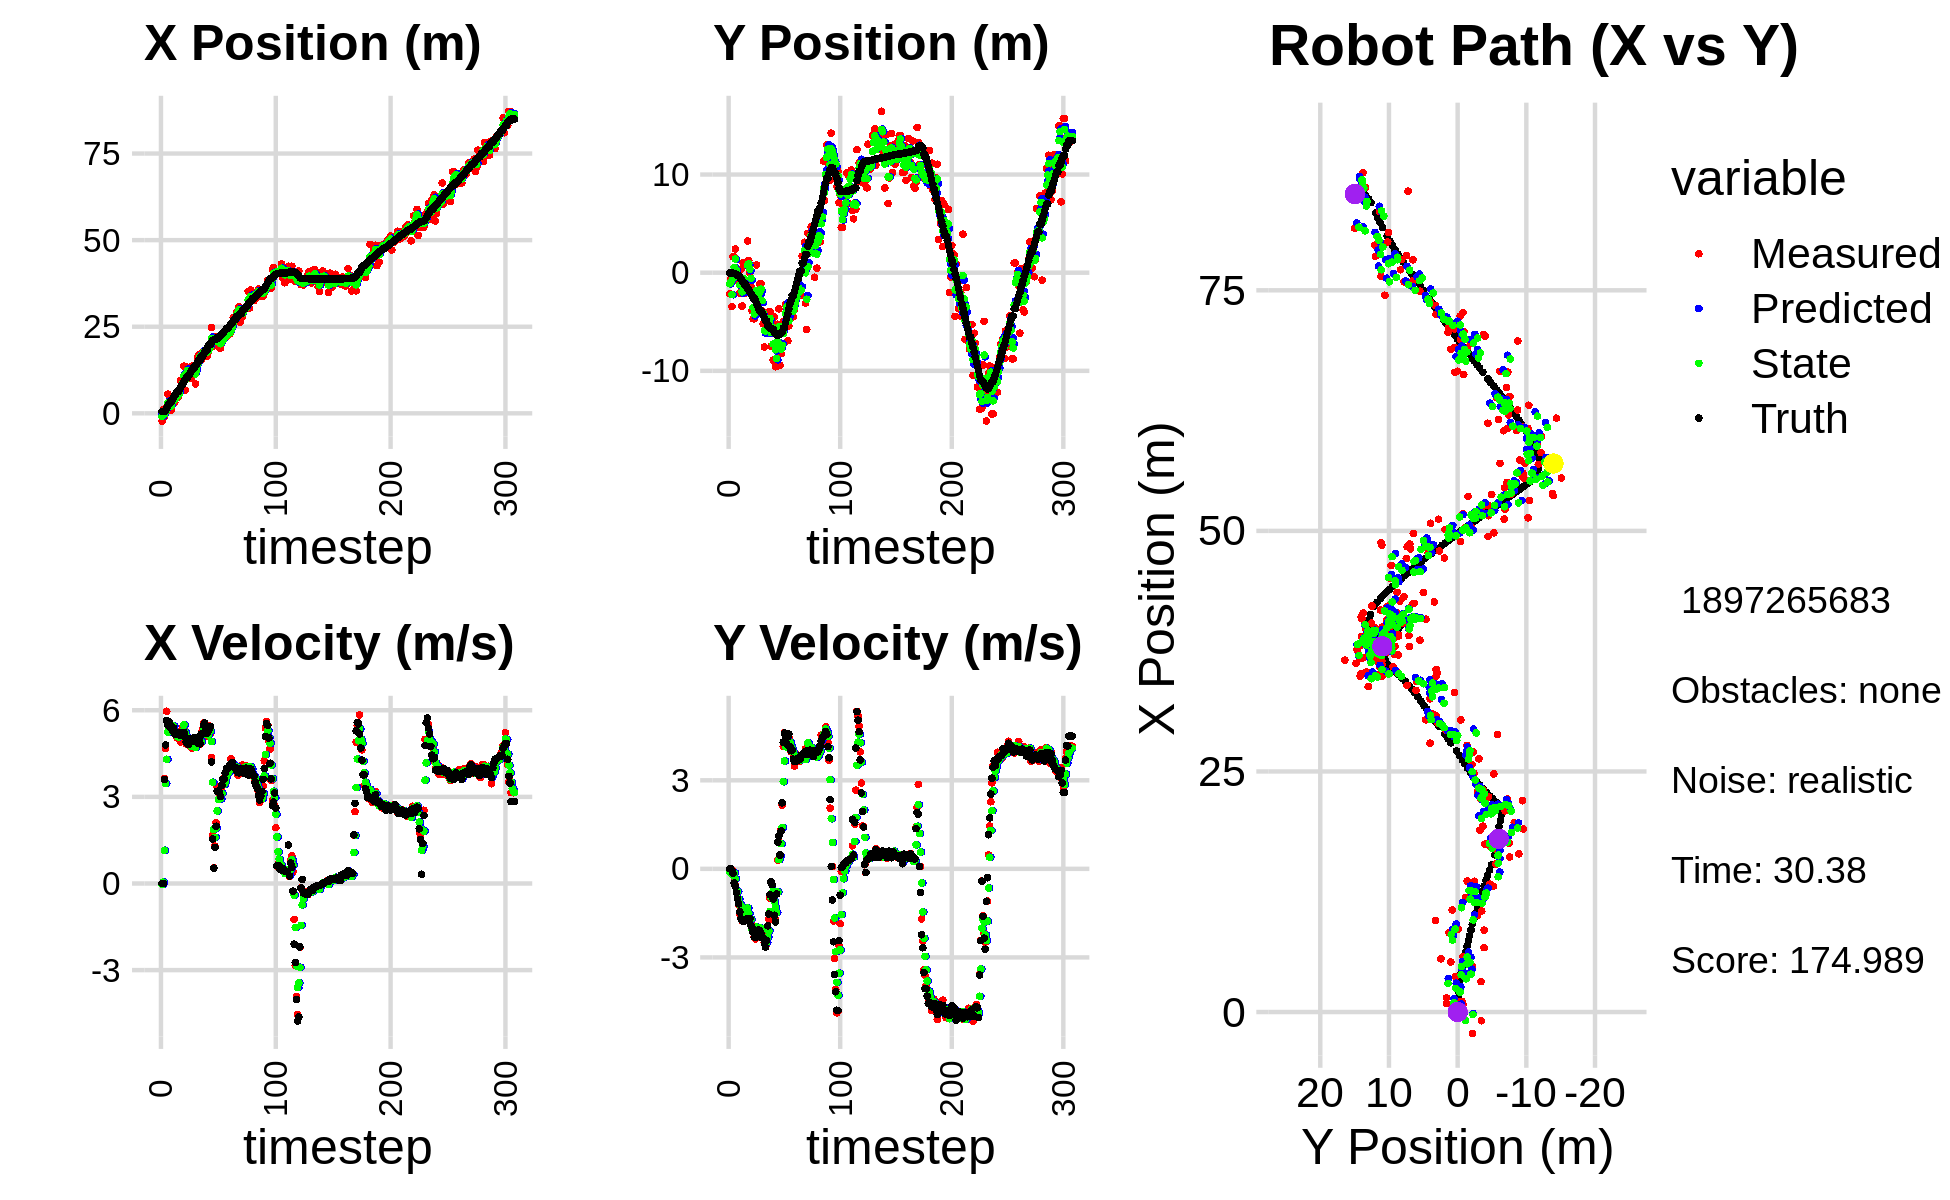

Data behind this chart, as committed beside it:
0.000000000000000000e+00, 0.000000000000000000e+00, 0.000000000000000000e+00, 0.000000000000000000e+00, 0.000000000000000000e+00, 0.000000000000000000e+00, 0.000000000000000000e+00, 0.000000000000000000e+00, 0.000000000000000000e+00, 0.000000000000000000e+00, 0.000000000000000000e+00, 0.000000000000000000e+00, 5.168331857726411460e-01, -3.968678700629325179e-02, 0.000000000000000000e+00, 0.000000000000000000e+00, 0.000000000000000000e+00, -3.046347119379788637e-04
-2.222655654335566666e+00, -2.141435015469074443e+00, 0.000000000000000000e+00, 0.000000000000000000e+00, 0.000000000000000000e+00, 0.000000000000000000e+00, 0.000000000000000000e+00, 0.000000000000000000e+00, -8.796241255968740846e-01, -1.124042969005518922e+00, -3.671660598637013773e-02, -9.461967697592074678e-02, 5.168331857726411460e-01, -3.968678700629325179e-02, 0.000000000000000000e+00, 0.000000000000000000e+00, 0.000000000000000000e+00, -4.139902594033628702e-04
1.095074295634629324e+00, -6.561520576153269113e-01, 0.000000000000000000e+00, -0.000000000000000000e+00, -8.832957861955110790e-01, -1.133504936703110921e+00, -3.671660598637013773e-02, -9.461967697592074678e-02, -1.421950766999696691e-01, -9.226907829711050724e-01, 4.638319046376920829e-02, -6.802446671566769743e-02, 5.168331857726411460e-01, -3.968678700629325179e-02, 0.000000000000000000e+00, 0.000000000000000000e+00, 0.000000000000000000e+00, 3.075005952268838882e-04
-9.057976008339622132e-01, -3.447119582189241971e+00, 3.633707029558185475e+00, -4.614846482340289463e-02, -1.375567576535927372e-01, -9.294932296426718921e-01, 4.638319046376920829e-02, -6.802446671566769743e-02, -2.597104448015430389e-01, -2.228439188493477996e+00, 1.151202509214308334e+00, -1.907947844664180104e-01, 5.779980417427497130e-01, -3.976498883270068035e-02, 3.600000000000000089e+00, -5.999999999999999778e-02, 3.599999904632568359e+00, 1.269942335784435272e-02
1.476336299784165806e+00, 1.614706852449534269e+00, 4.675623061536849256e+00, -5.938090898017718555e-02, -1.445901938801121833e-01, -2.247518666940119925e+00, 1.151202509214308334e+00, -1.907947844664180104e-01, 4.867311607883598734e-01, -5.116608301435030537e-01, 3.457663170435283817e+00, -2.180002049298097877e-01, 9.097126717598463808e-01, -4.407539073842442479e-02, 4.798000000000000043e+00, -1.549999999999999989e-01, 4.800000190734863281e+00, 1.269942335784435272e-02
8.820032475035514130e-01, 1.587559084465420600e+00, 5.963154009225820396e+00, -2.858176991412064716e-01, 8.324974778318883217e-01, -5.334608506364840741e-01, 3.457663170435283817e+00, -2.180002049298097877e-01, 9.652556231478214288e-01, 5.442252987703987133e-01, 4.301147379601944820e+00, -1.292917196565656901e-01, 1.495673059935878069e+00, -7.100858216574450210e-02, 5.647000000000000242e+00, -4.779999999999999805e-01, 5.668000221252441406e+00, 4.789397120475769043e-02
5.528082012482454566e+00, 2.426791841793824123e+00, 5.561367353407794312e+00, -5.650618252745680525e-01, 1.395370361108015933e+00, 5.312961268047421415e-01, 4.301147379601944820e+00, -1.292917196565656901e-01, 2.971571365004439080e+00, 1.393073540002962574e+00, 5.233068122103375686e+00, -3.407197198030998964e-01, 2.138739466477647344e+00, -1.330946132480077815e-01, 5.491999999999999993e+00, -5.999999999999999778e-01, 5.524000167846679688e+00, 1.012573465704917908e-01
7.723060846934182155e-01, -7.773076344007625593e-01, 5.600141511831369989e+00, -7.785427717837091199e-01, 3.494878177214776560e+00, 1.359001568022652595e+00, 5.233068122103375686e+00, -3.407197198030998964e-01, 2.465681952403462773e+00, 2.697037413813132556e-01, 5.347695582569072847e+00, -7.195163519655578543e-01, 2.668108820616602372e+00, -2.039579799030306340e-01, 5.596000000000000085e+00, -8.110000000000000542e-01, 5.655000209808349609e+00, 1.381365954875946045e-01
7.723060846934182155e-01, -7.773076344007625593e-01, 5.328206135723475789e+00, -9.197114093698229853e-01, 3.000451510660369969e+00, 1.977521061847574702e-01, 5.347695582569072847e+00, -7.195163519655578543e-01, 2.154929512367090183e+00, -2.539518476061811691e-01, 5.257657687765706633e+00, -7.715894477944451602e-01, 3.299826502784466875e+00, -3.105444061924348964e-01, 5.399000000000000021e+00, -1.016999999999999904e+00, 5.493999958038330078e+00, 1.709275245666503906e-01
1.080048441306147300e+00, -3.905279539333892380e-01, 5.400324991671011432e+00, -1.227165501217310384e+00, 2.680695281143660846e+00, -3.311107923856256852e-01, 5.257657687765706633e+00, -7.715894477944451602e-01, 2.072549360374535077e+00, -3.747361247567469467e-01, 5.299176009065630133e+00, -1.025283477674853616e+00, 3.299826502784466875e+00, -3.105444061924348964e-01, 5.456999999999999851e+00, -1.185000000000000053e+00, 5.584000110626220703e+00, 2.234447151422500610e-01
4.832502842060817372e+00, -2.068550382707014190e+00, 5.431068802830950837e+00, -1.524588578894658486e+00, 2.602466961281098001e+00, -4.772644725242323194e-01, 5.299176009065630133e+00, -1.025283477674853616e+00, 3.450106471243567619e+00, -1.224000526828043167e+00, 5.456079220901147053e+00, -1.178192165897927968e+00, 3.922789454518326391e+00, -4.489024036348844282e-01, 5.304999999999999716e+00, -1.451999999999999957e+00, 5.500000000000000000e+00, 2.736726403236389160e-01
3.688808500242385158e+00, 3.461685427744849441e-01, 5.440696871096263543e+00, -1.527291332891525855e+00, 3.995714393333682501e+00, -1.341819743417836053e+00, 5.456079220901147053e+00, -1.178192165897927968e+00, 3.877405369274626867e+00, -5.172281161913180325e-01, 5.448029857236540430e+00, -1.254212027649751038e+00, 4.533240198473414750e+00, -6.176346294436327877e-01, 5.386999999999999567e+00, -1.681000000000000050e+00, 5.643000125885009766e+00, 2.736726403236389160e-01
3.156355500076380327e+00, -3.398834500940285608e+00, 5.211359129920033695e+00, -1.758333307140345969e+00, 4.422208354998280910e+00, -6.426493189562931807e-01, 5.448029857236540430e+00, -1.254212027649751038e+00, 3.939091022081422366e+00, -1.944352381597528767e+00, 5.263171778006254797e+00, -1.376444592891916452e+00, 5.148894190352838685e+00, -8.111238818711857812e-01, 5.176999999999999602e+00, -1.747999999999999998e+00, 5.464000225067138672e+00, 3.254096508026123047e-01
5.206190704652150281e+00, 1.006911898939122807e+00, 5.134610163699491636e+00, -1.732437900542981080e+00, 4.465408199882047846e+00, -2.081996840886720435e+00, 5.263171778006254797e+00, -1.376444592891916452e+00, 4.744354014415773868e+00, -5.746493840396806885e-01, 5.220408606624465264e+00, -1.358379830424032209e+00, 5.645071863704764326e+00, -9.785029636187644320e-01, 5.203999999999999737e+00, -1.786999999999999922e+00, 5.501999855041503906e+00, 3.254096508026123047e-01
4.597527742156991337e+00, -2.080136691185773046e+00, 5.044971874494679653e+00, -1.722735673090294073e+00, 5.266394875078220572e+00, -7.104873670820839315e-01, 5.220408606624465264e+00, -1.358379830424032209e+00, 5.010373894424787089e+00, -1.363948567289591463e+00, 5.093779616985798064e+00, -1.465546877758175937e+00, 6.241454004620772267e+00, -1.182115707944032978e+00, 5.171000000000000263e+00, -1.743000000000000105e+00, 5.456999778747558594e+00, 3.290607631206512451e-01
4.597527742156991337e+00, -2.080136691185773046e+00, 5.071723955982059273e+00, -1.702972428985912057e+00, 5.519751856123367162e+00, -1.510503255065409167e+00, 5.093779616985798064e+00, -1.465546877758175937e+00, 5.165469076384725966e+00, -1.794666556302928262e+00, 5.076960831707812538e+00, -1.632414402304055656e+00, 6.241454004620772267e+00, -1.182115707944032978e+00, 5.232000000000000206e+00, -1.754000000000000004e+00, 5.518000125885009766e+00, 3.239489793777465820e-01
5.774685978951874965e+00, -7.890738589706699502e-01, 5.243764092680411437e+00, -1.743448993597401131e+00, 5.673165159555507486e+00, -1.957907996533333916e+00, 5.076960831707812538e+00, -1.632414402304055656e+00, 5.713788653444467514e+00, -1.402788087067939671e+00, 5.178572618745740819e+00, -1.711148580928722351e+00, 6.838971018131832835e+00, -1.382588659226544170e+00, 5.217999999999999972e+00, -1.733999999999999986e+00, 5.499000072479248047e+00, 3.209827542304992676e-01
9.495994687143960888e+00, 3.225025739121373469e+00, 4.902994655495679588e+00, -1.608179664550511756e+00, 6.231645915319041329e+00, -1.573902945160811973e+00, 5.178572618745740819e+00, -1.711148580928722351e+00, 7.472026381596281297e+00, 7.593373272559886811e-01, 5.102043490870337372e+00, -1.327730100616898445e+00, 7.439051508646948641e+00, -1.582146082486442618e+00, 5.123000000000000220e+00, -1.681999999999999940e+00, 5.392000198364257812e+00, 3.169424235820770264e-01
8.250258683649818181e+00, 1.257883157161542531e+00, 5.277370665813258199e+00, -1.730974798747413335e+00, 7.982230730683315123e+00, 6.265643171942988365e-01, 5.102043490870337372e+00, -1.327730100616898445e+00, 8.086306472542874602e+00, 9.218126722061710243e-01, 5.213459034956775540e+00, -1.509991864624424363e+00, 7.930891871048474151e+00, -1.744014894260974335e+00, 5.171000000000000263e+00, -1.681000000000000050e+00, 5.436999797821044922e+00, 3.169424235820770264e-01
8.618368975525850573e+00, -5.089334178441987100e-02, 5.417724794690531809e+00, -1.748858263199578822e+00, 8.607652376038551267e+00, 7.708134857437285437e-01, 5.213459034956775540e+00, -1.509991864624424363e+00, 8.619327025481522853e+00, 3.683898421024549563e-01, 5.294343025541825121e+00, -1.693796903915821161e+00, 8.523884653435555236e+00, -1.935969149380447618e+00, 5.224000000000000199e+00, -1.687999999999999945e+00, 5.489999771118164062e+00, 3.122435808181762695e-01
1.360331475686426650e+01, -1.403483247003879164e+00, 5.394290088845823838e+00, -1.841638472394164117e+00, 9.148761328035705631e+00, 1.990101517108728291e-01, 5.294343025541825121e+00, -1.693796903915821161e+00, 1.084225865010925993e+01, -5.749476240304520758e-01, 5.497973379557772766e+00, -1.709719416141853632e+00, 9.123801112267283742e+00, -2.135564719209946727e+00, 5.235999999999999766e+00, -1.923000000000000043e+00, 5.578000068664550781e+00, 3.289975225925445557e-01
6.688673138333822266e+00, -3.859513913551300579e+00, 4.959539791100851858e+00, -1.949668181981301762e+00, 1.139205598806503694e+01, -7.459195656446374612e-01, 5.497973379557772766e+00, -1.709719416141853632e+00, 9.570920228598101431e+00, -2.249765590283028249e+00, 5.233489284781907891e+00, -2.048415475523666540e+00, 9.718479990833545301e+00, -2.361396466719705156e+00, 5.075999999999999623e+00, -1.993999999999999995e+00, 5.453999996185302734e+00, 3.745567500591278076e-01
1.328741872306769878e+01, -4.691874419947227537e+00, 4.830114989887088761e+00, -2.127738681298490864e+00, 1.009426915707629213e+01, -2.454607137835394859e+00, 5.233489284781907891e+00, -2.048415475523666540e+00, 1.130180921733387045e+01, -3.537253346604383619e+00, 5.103418251171765618e+00, -2.020376027601266777e+00, 1.028788840749964528e+01, -2.605637226708868770e+00, 4.889000000000000234e+00, -2.156000000000000139e+00, 5.343999862670898438e+00, 4.149383604526519775e-01
1.328741872306769878e+01, -4.691874419947227537e+00, 4.813041333563369051e+00, -2.278213354820898928e+00, 1.181215104245104719e+01, -3.739290949364510119e+00, 5.103418251171765618e+00, -2.020376027601266777e+00, 1.236662164512767070e+01, -4.200838991851324700e+00, 5.002737191992715715e+00, -2.221607483265138239e+00, 1.028788840749964528e+01, -2.605637226708868770e+00, 4.846000000000000085e+00, -2.310999999999999943e+00, 5.368999958038330078e+00, 4.420944750308990479e-01
1.049106261121468897e+01, -3.503131185827198291e+00, 4.929704004873028289e+00, -2.372732929155777715e+00, 1.286689536432694148e+01, -4.422999740177838923e+00, 5.002737191992715715e+00, -2.221607483265138239e+00, 1.196313314737485101e+01, -3.980481681144130590e+00, 4.884321910991551441e+00, -2.308058955741533858e+00, 1.084462630702321029e+01, -2.866869842276449365e+00, 4.809000000000000163e+00, -2.322000000000000064e+00, 5.340000152587890625e+00, 4.485869407653808594e-01
1.059987556882730786e+01, 7.868398085317757085e-01, 4.775622598610526737e+00, -2.298571473204614080e+00, 1.245156533847400659e+01, -4.211287576718284242e+00, 4.884321910991551441e+00, -2.308058955741533858e+00, 1.173866514244238779e+01, -1.821674444217257438e+00, 4.819357255062695522e+00, -1.971150669587532711e+00, 1.139729201738881947e+01, -3.132445250495154099e+00, 4.884000000000000341e+00, -2.285000000000000142e+00, 5.392000198364257812e+00, 4.485869407653808594e-01
1.001629900882439195e+01, -2.901565317773880270e+00, 4.832468344866905241e+00, -2.205581906869508391e+00, 1.222060086794865796e+01, -2.018789511176010798e+00, 4.819357255062695522e+00, -1.971150669587532711e+00, 1.138316005967724465e+01, -2.454266985706319737e+00, 4.756565834537342496e+00, -2.045639650512952379e+00, 1.196103942342155158e+01, -3.390897665807607986e+00, 5.011999999999999567e+00, -2.165000000000000036e+00, 5.460000038146972656e+00, 4.281708300113677979e-01
1.359499084954006065e+01, -2.428178106430621597e+00, 4.676147745356077579e+00, -1.982393307305988728e+00, 1.185881664313097872e+01, -2.658830950757614886e+00, 4.756565834537342496e+00, -2.045639650512952379e+00, 1.252067416359584762e+01, -2.547990664477449041e+00, 4.743949019668502132e+00, -1.996948073821670944e+00, 1.253322303266981130e+01, -3.635072385219426216e+00, 4.921000000000000263e+00, -2.072000000000000064e+00, 5.340000152587890625e+00, 4.009701609611511230e-01
1.191605603630553922e+01, -1.127190505771567652e+00, 4.947408582178159264e+00, -2.070003966379811988e+00, 1.299506906556269747e+01, -2.747685471859615980e+00, 4.743949019668502132e+00, -1.996948073821670944e+00, 1.258803069256630636e+01, -1.958786404895186184e+00, 4.826077116744910356e+00, -2.066910153027208707e+00, 1.310476767977847068e+01, -3.874818955488244843e+00, 5.033999999999999808e+00, -2.116999999999999993e+00, 5.460999965667724609e+00, 3.962685465812683105e-01
1.191605603630553922e+01, -1.127190505771567652e+00, 4.806183718481883638e+00, -2.082604423556897455e+00, 1.307063840424079793e+01, -2.165477420197907232e+00, 4.826077116744910356e+00, -2.066910153027208707e+00, 1.262795000264058487e+01, -1.672239917342368543e+00, 4.804168051700385966e+00, -2.007850138918613414e+00, 1.310476767977847068e+01, -3.874818955488244843e+00, 4.993000000000000327e+00, -2.204000000000000181e+00, 5.458000183105468750e+00, 4.088946580886840820e-01
8.510784983605494958e+00, -3.856833522755783950e+00, 4.899551692890082855e+00, -2.236826075819625892e+00, 1.310836680781062391e+01, -1.873024931234229973e+00, 4.804168051700385966e+00, -2.007850138918613414e+00, 1.136242983316746091e+01, -2.850470480311976917e+00, 4.713726903565460091e+00, -2.056491097812068514e+00, 1.367945563749682059e+01, -4.125109349398409009e+00, 5.057000000000000384e+00, -2.335999999999999854e+00, 5.570000171661376953e+00, 4.282766878604888916e-01
1.307911574829719115e+01, -5.219072078610762055e+00, 4.857200943025982376e+00, -2.294773482332988834e+00, 1.183380252352400674e+01, -3.056119590093183902e+00, 4.713726903565460091e+00, -2.056491097812068514e+00, 1.231547428500429398e+01, -4.084063692370753174e+00, 4.788025007832819036e+00, -2.320862857605410667e+00, 1.416285788976848181e+01, -4.345400487219701624e+00, 4.935999999999999943e+00, -2.330999999999999961e+00, 5.459000110626220703e+00, 4.413638412952423096e-01
1.611287701138921591e+01, -7.557206068673291810e+00, 4.798489726125066746e+00, -2.494185290982338099e+00, 1.279427678578757543e+01, -4.316149978131294418e+00, 4.788025007832819036e+00, -2.320862857605410667e+00, 1.405581644327960156e+01, -5.911584577791969330e+00, 4.897880667681397959e+00, -2.320300650727021186e+00, 1.473048865787125550e+01, -4.616351757599408856e+00, 4.862000000000000099e+00, -2.524000000000000021e+00, 5.478000164031982422e+00, 4.793504178524017334e-01
1.691208612891329821e+01, -5.658359264045834891e+00, 5.040721392227455411e+00, -2.620093794091838291e+00, 1.454560451004774180e+01, -6.143614642864671183e+00, 4.897880667681397959e+00, -2.320300650727021186e+00, 1.545629387380242825e+01, -5.917143559505310790e+00, 4.986418324387335232e+00, -2.447608693581941885e+00, 1.529149711136560263e+01, -4.908392106453706383e+00, 4.982000000000000206e+00, -2.654999999999999805e+00, 5.644999980926513672e+00, 4.793504178524017334e-01
1.691208612891329821e+01, -5.658359264045834891e+00, 4.829485512206588282e+00, -2.549233279323324997e+00, 1.595493570624116231e+01, -6.161904428863504535e+00, 4.986418324387335232e+00, -2.447608693581941885e+00, 1.631632359455438319e+01, -5.917476673881002291e+00, 4.927345018392327525e+00, -2.500963578427791489e+00, 1.529149711136560263e+01, -4.908392106453706383e+00, 4.839000000000000412e+00, -2.436999999999999833e+00, 5.418000221252441406e+00, 4.856768548488616943e-01
1.537313950055945533e+01, -5.566414137922892635e+00, 4.939123597886896810e+00, -2.205071023387116469e+00, 1.680905809639361692e+01, -6.167573031723781796e+00, 4.927345018392327525e+00, -2.500963578427791489e+00, 1.625992159073965482e+01, -5.881391971783331840e+00, 4.914090243571404670e+00, -2.307973487278504710e+00, 1.633607184881499919e+01, -5.416850244361156363e+00, 5.174999999999999822e+00, -1.931000000000000050e+00, 5.522999763488769531e+00, 4.198977053165435791e-01
1.745517742577700915e+01, -3.986296807479412507e+00, 5.312982067509592454e+00, -1.708736635562994044e+00, 1.675133061509679422e+01, -6.112189320511181911e+00, 4.914090243571404670e+00, -2.307973487278504710e+00, 1.702518709777568873e+01, -5.044779643828455562e+00, 5.161226711430432879e+00, -2.099578699064134302e+00, 1.633607184881499919e+01, -5.416850244361156363e+00, 5.177999999999999936e+00, -1.528000000000000025e+00, 5.399000167846679688e+00, 3.111675679683685303e-01
1.745517742577700915e+01, -3.986296807479412507e+00, 5.554886594507999931e+00, -9.989852476386028579e-01, 1.754130976891873317e+01, -5.254737513734869303e+00, 5.161226711430432879e+00, -2.099578699064134302e+00, 1.752178455086491127e+01, -4.649367569872172368e+00, 5.324468817616726746e+00, -1.444535002405717972e+00, 1.693474090109167918e+01, -5.601838266084129714e+00, 5.485999999999999766e+00, -8.729999999999999982e-01, 5.554999828338623047e+00, 1.779369860887527466e-01
1.753641112121172796e+01, -7.512011562217669969e+00, 5.323523684315208726e+00, -4.317145332920253598e-01, 1.805423143262658314e+01, -4.793821070112744387e+00, 5.324468817616726746e+00, -1.444535002405717972e+00, 1.785735790820693936e+01, -6.101544545191198488e+00, 5.307964918925108577e+00, -9.652329547542706223e-01, 1.755753600573686057e+01, -5.708007965784180016e+00, 5.559999999999999609e+00, -4.430000000000000049e-01, 5.577000141143798828e+00, 8.091855794191360474e-02
1.712193095625883998e+01, -4.845062409726362596e+00, 5.344545484881145114e+00, -8.325344998384621720e-01, 1.838815440009944879e+01, -6.198067840666625195e+00, 5.307964918925108577e+00, -9.652329547542706223e-01, 1.790486959818980139e+01, -5.561438683256130666e+00, 5.306780109885098184e+00, -8.141345900992140727e-01, 1.819560515840108295e+01, -5.764275227397740231e+00, 5.264999999999999680e+00, -5.370000000000000329e-01, 5.293000221252441406e+00, 1.545308232307434082e-01
1.644251334678941134e+01, -8.907036934832124331e+00, 5.231904080111454469e+00, -8.149880394619308799e-01, 1.843554760917831103e+01, -5.642852142266051807e+00, 5.306780109885098184e+00, -8.141345900992140727e-01, 1.767661084234278235e+01, -7.257619538622547495e+00, 5.203484588276031886e+00, -7.551875088935375846e-01, 1.819560515840108295e+01, -5.764275227397740231e+00, 5.193999999999999950e+00, -1.016999999999999904e+00, 5.413000106811523438e+00, 1.545308232307434082e-01
1.751598167391921024e+01, -4.519940172716689020e+00, 5.086977823803997545e+00, -1.757435714794464587e+00, 1.819695930117038429e+01, -7.333138289511901498e+00, 5.203484588276031886e+00, -7.551875088935375846e-01, 1.793246368612175345e+01, -6.018758290576631254e+00, 5.145503882020277864e+00, -1.111318864838599207e+00, 1.928387343869899695e+01, -6.040856991752050043e+00, 5.280999999999999694e+00, -1.572000000000000064e+00, 5.510000228881835938e+00, 3.326400816440582275e-01
1.902788293354088367e+01, -9.574348841973140622e+00, 5.449999465189444336e+00, -1.700055320442535933e+00, 1.844701407432378204e+01, -6.129890177060491219e+00, 5.145503882020277864e+00, -1.111318864838599207e+00, 1.867282526944960708e+01, -7.857926488505198037e+00, 5.334085206105656951e+00, -1.302480403471451442e+00, 1.988886344374787996e+01, -6.244841252013370259e+00, 5.363000000000000433e+00, -1.796999999999999931e+00, 5.656000137329101562e+00, 3.023716807365417480e-01
1.902788293354088367e+01, -9.574348841973140622e+00, 5.197438228940503890e+00, -1.461450877982653607e+00, 1.920623379006017117e+01, -7.988174528852343137e+00, 5.334085206105656951e+00, -1.302480403471451442e+00, 1.913340498457558070e+01, -8.731675358084601157e+00, 5.274073616269941311e+00, -1.477768086043955487e+00, 1.988886344374787996e+01, -6.244841252013370259e+00, 5.440999999999999837e+00, -8.509999999999999787e-01, 5.506999969482421875e+00, 2.741088569164276123e-01
2.474809682369333785e+01, -5.257584606308929764e+00, 4.355190516578148596e+00, 2.924697696675404579e-01, 1.966081234620257590e+01, -8.879452166688997394e+00, 5.274073616269941311e+00, -1.477768086043955487e+00, 2.158003092330265815e+01, -7.016347714893746534e+00, 4.914582341432682355e+00, -7.814938560520323652e-01, 2.050972449738031145e+01, -6.395507965632649672e+00, 4.211000000000000298e+00, 9.050000000000000266e-01, 4.307000160217285156e+00, -6.705362349748611450e-02
1.932284724716467395e+01, -3.684778605084986669e+00, 1.669039254396910588e+00, 9.450036515447443053e-01, 2.207148915744592799e+01, -7.094497100498950104e+00, 4.914582341432682355e+00, -7.814938560520323652e-01, 2.091136859131569636e+01, -5.494314946224076124e+00, 3.504751895429779829e+00, 3.103364365967318239e-01, 2.105630958057332691e+01, -6.341831838130703503e+00, 1.544999999999999929e+00, 1.118999999999999995e+00, 1.906999945640563965e+00, -5.151928067207336426e-01
2.195824193935913371e+01, -9.440542613197436594e+00, 5.423547234774079850e-01, 4.811199315061046033e-01, 2.126184378085867266e+01, -5.463281302564403141e+00, 3.504751895429779829e+00, 3.103364365967318239e-01, 2.147754357158978777e+01, -7.433122564392697917e+00, 1.870487193330910403e+00, 4.416752452396197626e-01, 2.127396857709668154e+01, -6.226772462058007385e+00, 5.290000000000000258e-01, 4.689999999999999725e-01, 7.070000171661376953e-01, -7.256391048431396484e-01
1.967180228181771184e+01, -8.251346026398092448e+00, 1.297430670255426355e+00, 1.329976618111166298e+00, 2.166459229092287941e+01, -7.388955039868736030e+00, 1.870487193330910403e+00, 4.416752452396197626e-01, 2.088314039678369127e+01, -7.789430751559690336e+00, 1.600199422010460282e+00, 8.532629532559870000e-01, 2.132981955967340681e+01, -6.179002915282491237e+00, 1.250000000000000000e+00, 1.280000000000000027e+00, 1.789000034332275391e+00, -7.977846264839172363e-01
2.213216054395623900e+01, -7.225448762614586684e+00, 2.104658706491009390e+00, 2.157453907102460988e+00, 2.104316033898473748e+01, -7.704104456234091458e+00, 1.600199422010460282e+00, 8.532629532559870000e-01, 2.146569077544395654e+01, -7.415316147577383887e+00, 1.914521990191711875e+00, 1.406019989508371815e+00, 2.147384536251392717e+01, -6.025670680511552746e+00, 1.981999999999999984e+00, 2.237999999999999989e+00, 2.989000082015991211e+00, -7.977846264839172363e-01
2.071188831319256707e+01, -4.946798538317722205e+00, 3.354797968334623182e+00, 4.152056439591065740e+00, 2.165714297446312742e+01, -7.274714148626546972e+00, 1.914521990191711875e+00, 1.406019989508371815e+00, 2.134329990409468536e+01, -6.184214532491120409e+00, 2.513771795952627564e+00, 2.952565575768535844e+00, 2.178244101954134138e+01, -5.635376607403260074e+00, 3.194999999999999840e+00, 4.293999999999999595e+00, 5.352000236511230469e+00, -8.912056088447570801e-01
2.071188831319256707e+01, -4.946798538317722205e+00, 3.276909843070098027e+00, 4.611237536074405341e+00, 2.159467708368994820e+01, -5.888957974914267091e+00, 2.513771795952627564e+00, 2.952565575768535844e+00, 2.127181430935582895e+01, -5.354093674427491401e+00, 2.912136932306215176e+00, 3.654775675383699962e+00, 2.178244101954134138e+01, -5.635376607403260074e+00, 3.201999999999999957e+00, 4.597999999999999865e+00, 5.603000164031982422e+00, -9.529679417610168457e-01
1.888421451987129274e+01, -3.235141192534392918e+00, 3.063976029064578999e+00, 4.412531838918425819e+00, 2.156302800258644936e+01, -4.988616106889121049e+00, 2.912136932306215176e+00, 3.654775675383699962e+00, 2.054332227539754285e+01, -4.170958094984626108e+00, 2.939464938587101006e+00, 4.139678542866791489e+00, 2.214630305707154534e+01, -5.122283135268100196e+00, 3.141000000000000014e+00, 4.533000000000000362e+00, 5.513999938964843750e+00, -9.638518095016479492e-01
1.888421451987129274e+01, -3.235141192534392918e+00, 3.033609743491725297e+00, 4.284823441425803736e+00, 2.083726876925625149e+01, -3.756990240697946959e+00, 2.939464938587101006e+00, 4.139678542866791489e+00, 2.009613578994111549e+01, -3.490982569383381140e+00, 2.933134381129099300e+00, 4.196622090355898393e+00, 2.244936072821352013e+01, -4.685728227157981429e+00, 3.016000000000000014e+00, 4.227999999999999758e+00, 5.192999839782714844e+00, -9.547284245491027832e-01
2.091101682195549927e+01, -6.934760246973906028e+00, 3.352597807862724544e+00, 4.459296906032347074e+00, 2.038944922805402626e+01, -3.071320360347791212e+00, 2.933134381129099300e+00, 4.196622090355898393e+00, 2.060276085013205716e+01, -4.869145363240690472e+00, 3.119629531445226700e+00, 4.127502303143226747e+00, 2.280169761119585914e+01, -4.190521394105473085e+00, 3.396999999999999797e+00, 4.464999999999999858e+00, 5.610000133514404297e+00, -9.261301159858703613e-01
2.148518919938519289e+01, -5.415884409813905620e+00, 3.636382412725638336e+00, 4.455415032829529665e+00, 2.091472380327657987e+01, -4.456395132926367353e+00, 3.119629531445226700e+00, 4.127502303143226747e+00, 2.114048407686302866e+01, -4.921805143852245656e+00, 3.423592092777558271e+00, 4.278982218350947164e+00, 2.318566977970492005e+01, -3.683188354193835057e+00, 3.611000000000000210e+00, 4.568999999999999950e+00, 5.822999954223632812e+00, -8.862722516059875488e-01
2.209993147809860758e+01, -3.388050098599280524e+00, 3.418237536137578747e+00, 4.188136773237277843e+00, 2.148284328614078476e+01, -4.493906922017150585e+00, 3.423592092777558271e+00, 4.278982218350947164e+00, 2.171870105896417158e+01, -3.979727442813957961e+00, 3.430057330722395825e+00, 4.289562208441504154e+00, 2.360757148261743055e+01, -3.170769130019956972e+00, 3.613999999999999879e+00, 4.128000000000000114e+00, 5.486999988555908203e+00, -8.862722516059875488e-01
2.240734863289852541e+01, -3.199758176848571445e+00, 3.588015452598037669e+00, 3.971152432674168065e+00, 2.206170679203641072e+01, -3.550771221969807545e+00, 3.430057330722395825e+00, 4.289562208441504154e+00, 2.219586944631745951e+01, -3.388628452684018466e+00, 3.527945428514765780e+00, 4.148065119608063789e+00, 2.396018016277485430e+01, -2.780332481212401063e+00, 3.825000000000000178e+00, 4.001999999999999780e+00, 5.535999774932861328e+00, -8.015844821929931641e-01
2.236092507848822919e+01, -4.493796502311695917e+00, 3.961962216812201287e+00, 4.092343157951856547e+00, 2.254866398916893644e+01, -2.973821940723212265e+00, 3.527945428514765780e+00, 4.148065119608063789e+00, 2.249104729701908312e+01, -3.679938172924132722e+00, 3.711391769721283485e+00, 4.042947455908519672e+00, 2.440722358209659149e+01, -2.320989763013898699e+00, 3.983000000000000096e+00, 4.022000000000000242e+00, 5.659999847412109375e+00, -8.015844821929931641e-01
2.236092507848822919e+01, -4.493796502311695917e+00, 4.003333535334379967e+00, 3.832372969235399385e+00, 2.286218647399121195e+01, -3.275643427333280844e+00, 3.711391769721283485e+00, 4.042947455908519672e+00, 2.267657723192134611e+01, -3.893135675677206642e+00, 3.858084355255663844e+00, 3.959727206822536871e+00, 2.440722358209659149e+01, -2.320989763013898699e+00, 3.976999999999999869e+00, 3.717000000000000082e+00, 5.442999839782714844e+00, -7.635834813117980957e-01
2.310814249509543927e+01, -3.709479485243314389e+00, 3.815521173931675225e+00, 3.482722071640077299e+00, 2.306238566744691099e+01, -3.497162954994952777e+00, 3.858084355255663844e+00, 3.959727206822536871e+00, 2.307849884802387663e+01, -3.595237901736611175e+00, 3.840455491175263081e+00, 3.706467815024477197e+00, 2.486893546578757253e+01, -1.880800161913815494e+00, 4.017999999999999794e+00, 3.645999999999999908e+00, 5.426000118255615234e+00, -7.398298382759094238e-01
2.292468011375492409e+01, -2.903780852005833690e+00, 4.062963037067121697e+00, 3.657925702204202878e+00, 2.346254439714140361e+01, -3.224591120234163277e+00, 3.840455491175263081e+00, 3.706467815024477197e+00, 2.326183053082749908e+01, -3.066239355624422291e+00, 3.947501848785921919e+00, 3.683309458164073735e+00, 2.532967078624727009e+01, -1.460682307713227823e+00, 4.102000000000000313e+00, 3.685000000000000053e+00, 5.513999938964843750e+00, -7.329862713813781738e-01
... 248 more rows
